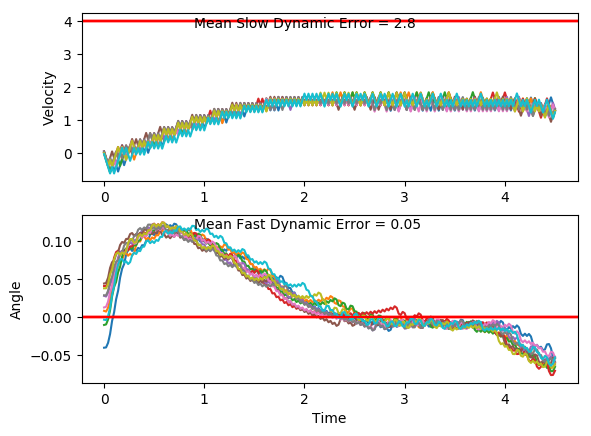

Source data for this figure (header and first rows):
x, xdot, theta, thetadot, x, xdot, theta, thetadot, x.1, xdot.1, theta.1, thetadot.1, x.1.1, xdot.1.1, theta.1.1, thetadot.1.1, x.1.1.1, xdot.1.1.1, theta.1.1.1, thetadot.1.1.1, x.1.1.1.1, xdot.1.1.1.1, theta.1.1.1.1, thetadot.1.1.1.1
-4.0, -0.03997, -0.003404, -0.02862, -4.0, -0.01115, 0.03774, 0.001729, -4.0, 0.0357, 0.02855, 0.000415, -4.0, -0.009277, 0.01265, 0.04324, -4.0, 0.04466, 0.04407, 0.03561, -4.0, 0.0418, 0.02796, -0.04874
-4.001, -0.235, -0.003977, 0.263, -4, -0.2068, 0.03778, 0.3061, -3.999, -0.1598, 0.02856, 0.302, -4, -0.2046, 0.01351, 0.3399, -3.999, -0.1511, 0.04478, 0.3419, -3.999, -0.1537, 0.02698, 0.2526
-4.006, -0.4301, 0.001283, 0.5544, -4.004, -0.4024, 0.0439, 0.6104, -4.002, -0.3553, 0.0346, 0.6035, -4.004, -0.3999, 0.02031, 0.6368, -4.002, -0.3468, 0.05162, 0.6483, -4.002, -0.3492, 0.03204, 0.5537
-4.014, -0.6253, 0.01237, 0.8475, -4.012, -0.208, 0.05611, 0.3319, -4.01, -0.1607, 0.04667, 0.3219, -4.012, -0.2051, 0.03305, 0.3506, -4.009, -0.1524, 0.06459, 0.3723, -4.009, -0.1545, 0.04311, 0.2713
-4.027, -0.4303, 0.02932, 0.5587, -4.017, -0.4038, 0.06275, 0.6417, -4.013, -0.3565, 0.05311, 0.629, -4.016, -0.4006, 0.04006, 0.6535, -4.012, 0.04172, 0.07203, 0.1007, -4.012, -0.3503, 0.04854, 0.5772
-4.035, -0.6258, 0.0405, 0.8605, -4.025, -0.2096, 0.07558, 0.3694, -4.02, -0.1621, 0.06569, 0.3535, -4.024, -0.2061, 0.05313, 0.3737, -4.011, -0.1544, 0.07405, 0.4152, -4.019, -0.1558, 0.06008, 0.3002
-4.048, -0.4313, 0.05771, 0.5808, -4.029, -0.01566, 0.08297, 0.1015, -4.023, 0.032, 0.07276, 0.0822, -4.029, -0.4019, 0.0606, 0.6826, -4.014, 0.03964, 0.08235, 0.1468, -4.022, -0.3518, 0.06609, 0.6112
-4.056, -0.237, 0.06932, 0.3069, -4.029, 0.1782, 0.085, -0.1639, -4.023, -0.1641, 0.0744, 0.3969, -4.037, -0.2077, 0.07426, 0.4096, -4.014, -0.1566, 0.08529, 0.4642, -4.029, -0.1576, 0.07831, 0.3401
-4.061, -0.04294, 0.07546, 0.03683, -4.026, -0.01805, 0.08172, 0.1544, -4.026, 0.0299, 0.08234, 0.1286, -4.041, -0.0137, 0.08245, 0.1413, -4.017, 0.03726, 0.09457, 0.1996, -4.033, 0.03629, 0.08511, 0.07309
-4.062, 0.151, 0.0762, -0.2311, -4.026, 0.1758, 0.08481, -0.1115, -4.025, -0.1663, 0.08491, 0.4461, -4.041, 0.1802, 0.08527, -0.1243, -4.016, 0.2309, 0.09856, -0.0618, -4.032, 0.2301, 0.08657, -0.1916
-4.059, -0.0451, 0.07157, 0.08459, -4.022, -0.02041, 0.08258, 0.2067, -4.029, 0.02753, 0.09383, 0.1813, -4.037, -0.01608, 0.08279, 0.194, -4.011, 0.03453, 0.09733, 0.2603, -4.027, 0.03385, 0.08274, 0.1271
-4.06, 0.1489, 0.07327, -0.1847, -4.023, -0.2166, 0.08671, 0.5243, -4.028, 0.2212, 0.09746, -0.08035, -4.038, -0.2123, 0.08667, 0.5116, -4.011, 0.2281, 0.1025, -0.0001886, -4.027, -0.1624, 0.08529, 0.4447
-4.057, -0.04716, 0.06957, 0.1302, -4.027, -0.02281, 0.0972, 0.2601, -4.024, 0.02482, 0.09585, 0.2414, -4.042, -0.01848, 0.0969, 0.2475, -4.006, 0.0317, 0.1025, 0.323, -4.03, 0.03146, 0.09418, 0.1801
-4.058, -0.2432, 0.07218, 0.444, -4.028, 0.1708, 0.1024, -0.0003837, -4.023, 0.2184, 0.1007, -0.01955, -4.042, 0.1751, 0.1019, -0.01316, -4.005, 0.2252, 0.109, 0.06433, -4.029, 0.2251, 0.09778, -0.08146
-4.063, -0.04918, 0.08106, 0.1749, -4.024, 0.3643, 0.1024, -0.2591, -4.019, 0.02204, 0.1003, 0.3031, -4.039, 0.3687, 0.1016, -0.272, -4.001, 0.4186, 0.1103, -0.1921, -4.025, 0.02874, 0.09615, 0.2404
-4.064, 0.1447, 0.08455, -0.09116, -4.017, 0.1679, 0.09721, 0.06406, -4.018, 0.2156, 0.1064, 0.04368, -4.031, 0.1722, 0.09615, 0.05087, -3.993, 0.2221, 0.1064, 0.1333, -4.024, 0.2224, 0.101, -0.02047
-4.061, -0.05153, 0.08273, 0.227, -4.014, -0.02848, 0.09849, 0.3858, -4.014, 0.01912, 0.1072, 0.3679, -4.028, -0.02412, 0.09716, 0.3723, -3.988, 0.4156, 0.1091, -0.124, -4.02, 0.02595, 0.1006, 0.3023
-4.062, 0.1423, 0.08727, -0.03853, -4.014, 0.1651, 0.1062, 0.1257, -4.014, 0.2126, 0.1146, 0.1109, -4.028, 0.1695, 0.1046, 0.1117, -3.98, 0.2191, 0.1066, 0.201, -4.019, 0.2195, 0.1066, 0.04293
-4.059, -0.05394, 0.0865, 0.2804, -4.011, 0.3586, 0.1087, -0.1317, -4.009, 0.4059, 0.1168, -0.1436, -4.025, 0.363, 0.1068, -0.1462, -3.975, 0.4125, 0.1106, -0.05626, -4.015, 0.02303, 0.1075, 0.3672
-4.06, 0.1399, 0.09211, 0.01617, -4.004, 0.1621, 0.1061, 0.1932, -4.001, 0.2093, 0.1139, 0.1836, -4.018, 0.1665, 0.1039, 0.1782, -3.967, 0.216, 0.1095, 0.2692, -4.014, 0.2165, 0.1148, 0.1103
-4.057, -0.05646, 0.09243, 0.3364, -4, 0.3555, 0.11, -0.0642, -3.997, 0.4026, 0.1176, -0.07111, -4.014, 0.36, 0.1075, -0.07999, -3.963, 0.4094, 0.1149, 0.01294, -4.01, 0.4098, 0.117, -0.1441
-4.058, 0.1372, 0.09916, 0.07426, -3.993, 0.159, 0.1087, 0.261, -3.989, 0.206, 0.1162, 0.2562, -4.007, 0.1635, 0.1059, 0.2446, -3.955, 0.6027, 0.1152, -0.2414, -4.002, 0.2132, 0.1141, 0.1831
-4.056, 0.3308, 0.1006, -0.1856, -3.99, 0.3524, 0.1139, 0.00452, -3.985, 0.3993, 0.1213, 0.002341, -4.004, 0.357, 0.1108, -0.01292, -3.943, 0.4061, 0.1103, 0.08528, -3.998, 0.4065, 0.1178, -0.07151
-4.049, 0.1344, 0.09693, 0.1371, -3.983, 0.1559, 0.114, 0.3309, -3.977, 0.5925, 0.1214, -0.2497, -3.997, 0.1604, 0.1105, 0.3126, -3.935, 0.5995, 0.112, -0.1707, -3.989, 0.2099, 0.1164, 0.2559
-4.046, 0.328, 0.09967, -0.1235, -3.98, 0.3492, 0.1206, 0.07618, -3.965, 0.3959, 0.1164, 0.07862, -3.994, 0.3538, 0.1168, 0.05667, -3.923, 0.403, 0.1086, 0.1552, -3.985, 0.4032, 0.1215, 0.00205
-4.04, 0.1316, 0.0972, 0.1989, -3.973, 0.5424, 0.1221, -0.1762, -3.957, 0.5892, 0.1179, -0.1752, -3.987, 0.5471, 0.1179, -0.197, -3.914, 0.5964, 0.1117, -0.1014, -3.977, 0.5964, 0.1215, -0.25
-4.037, 0.3252, 0.1012, -0.06162, -3.962, 0.3458, 0.1186, 0.1524, -3.945, 0.3926, 0.1144, 0.1522, -3.976, 0.3505, 0.114, 0.1304, -3.903, 0.3999, 0.1097, 0.2244, -3.965, 0.3998, 0.1165, 0.07843
-4.031, 0.1288, 0.09995, 0.2612, -3.955, 0.539, 0.1216, -0.1006, -3.937, 0.5859, 0.1175, -0.1023, -3.969, 0.5438, 0.1166, -0.1242, -3.895, 0.5933, 0.1142, -0.03181, -3.957, 0.593, 0.1181, -0.1753
-4.028, 0.3224, 0.1052, 0.001637, -3.944, 0.3424, 0.1196, 0.2278, -3.926, 0.3893, 0.1154, 0.225, -3.958, 0.3473, 0.1141, 0.2028, -3.883, 0.7866, 0.1135, -0.2864, -3.945, 0.3964, 0.1146, 0.1521
-4.022, 0.1259, 0.1052, 0.3256, -3.938, 0.5356, 0.1242, -0.02485, -3.918, 0.5826, 0.1199, -0.02912, -3.951, 0.5406, 0.1181, -0.05181, -3.867, 0.59, 0.1078, 0.03983, -3.937, 0.5898, 0.1176, -0.1023
-4.019, 0.3194, 0.1117, 0.06782, -3.927, 0.7287, 0.1237, -0.2759, -3.906, 0.7758, 0.1193, -0.2817, -3.94, 0.7338, 0.1171, -0.305, -3.855, 0.7835, 0.1086, -0.217, -3.926, 0.3932, 0.1156, 0.225
-4.013, 0.5127, 0.1131, -0.1876, -3.912, 0.5321, 0.1182, 0.05308, -3.891, 0.5792, 0.1137, 0.04612, -3.925, 0.5372, 0.111, 0.02219, -3.839, 0.587, 0.1043, 0.1079, -3.918, 0.5865, 0.1201, -0.02907
-4.002, 0.3162, 0.1093, 0.1385, -3.902, 0.7253, 0.1192, -0.2001, -3.879, 0.7725, 0.1146, -0.2086, -3.915, 0.7306, 0.1114, -0.2335, -3.828, 0.7805, 0.1064, -0.1502, -3.906, 0.7797, 0.1195, -0.2816
-3.996, 0.5096, 0.1121, -0.1178, -3.887, 0.5287, 0.1152, 0.1277, -3.864, 0.576, 0.1105, 0.1179, -3.9, 0.5341, 0.1068, 0.09214, -3.812, 0.584, 0.1034, 0.1741, -3.89, 0.5831, 0.1139, 0.04627
-3.986, 0.3131, 0.1097, 0.208, -3.877, 0.722, 0.1178, -0.1265, -3.852, 0.7693, 0.1128, -0.138, -3.889, 0.7275, 0.1086, -0.165, -3.8, 0.7775, 0.1069, -0.08424, -3.879, 0.7764, 0.1148, -0.2084
-3.98, 0.5065, 0.1139, -0.04813, -3.862, 0.5254, 0.1153, 0.2009, -3.837, 0.5728, 0.1101, 0.188, -3.875, 0.531, 0.1053, 0.1598, -3.785, 0.581, 0.1052, 0.2402, -3.863, 0.5798, 0.1106, 0.1181
-3.97, 0.3099, 0.1129, 0.2782, -3.852, 0.7187, 0.1193, -0.05335, -3.825, 0.7662, 0.1138, -0.068, -3.864, 0.7245, 0.1085, -0.09784, -3.773, 0.7745, 0.11, -0.01756, -3.852, 0.7732, 0.113, -0.1377
-3.963, 0.5032, 0.1185, 0.02317, -3.837, 0.912, 0.1182, -0.3061, -3.81, 0.9595, 0.1125, -0.3227, -3.85, 0.528, 0.1066, 0.227, -3.758, 0.9679, 0.1097, -0.2736, -3.836, 0.5767, 0.1102, 0.1884
-3.953, 0.6965, 0.119, -0.2299, -3.819, 0.7154, 0.1121, 0.02135, -3.791, 0.763, 0.106, 0.003213, -3.839, 0.7215, 0.1111, -0.03025, -3.738, 0.7714, 0.1042, 0.05156, -3.825, 0.77, 0.114, -0.06759
-3.939, 0.4999, 0.1144, 0.0978, -3.805, 0.9087, 0.1125, -0.234, -3.776, 0.9564, 0.1061, -0.2542, -3.825, 0.9148, 0.1105, -0.2859, -3.723, 0.9648, 0.1052, -0.2065, -3.809, 0.9634, 0.1126, -0.3222
-3.929, 0.6932, 0.1163, -0.1567, -3.787, 0.7122, 0.1078, 0.09198, -3.756, 0.76, 0.101, 0.06993, -3.806, 0.7183, 0.1048, 0.03947, -3.704, 0.7684, 0.1011, 0.1174, -3.79, 0.7668, 0.1062, 0.003729
-3.915, 0.4966, 0.1132, 0.1703, -3.772, 0.9056, 0.1097, -0.1648, -3.741, 0.9535, 0.1024, -0.1893, -3.792, 0.9118, 0.1056, -0.2184, -3.688, 0.9619, 0.1035, -0.1417, -3.775, 0.9603, 0.1063, -0.2536
-3.906, 0.69, 0.1166, -0.08467, -3.754, 0.7091, 0.1064, 0.1603, -3.722, 0.7571, 0.0986, 0.1339, -3.774, 0.7153, 0.1012, 0.1056, -3.669, 0.7655, 0.1006, 0.1817, -3.755, 0.7638, 0.1012, 0.07057
-3.892, 0.4934, 0.1149, 0.2424, -3.74, 0.9026, 0.1096, -0.09698, -3.707, 0.9507, 0.1013, -0.1261, -3.759, 0.9089, 0.1033, -0.1535, -3.654, 0.959, 0.1043, -0.0776, -3.74, 0.9574, 0.1026, -0.1885
-3.882, 0.6867, 0.1197, -0.01194, -3.722, 1.096, 0.1076, -0.3532, -3.688, 0.7543, 0.09875, 0.1967, -3.741, 0.7124, 0.1002, 0.1699, -3.635, 1.153, 0.1027, -0.3357, -3.721, 0.7609, 0.09884, 0.1347
-3.868, 0.8799, 0.1195, -0.2646, -3.7, 0.8995, 0.1006, -0.02859, -3.673, 0.9478, 0.1027, -0.06327, -3.727, 0.906, 0.1036, -0.08954, -3.612, 0.9561, 0.09599, -0.01243, -3.706, 0.9545, 0.1015, -0.1253
-3.851, 0.6833, 0.1142, 0.06328, -3.682, 1.093, 0.1, -0.2879, -3.654, 1.141, 0.1014, -0.3219, -3.709, 0.7095, 0.1018, 0.234, -3.592, 1.15, 0.09574, -0.2734, -3.687, 0.7581, 0.09903, 0.1976
-3.837, 0.8766, 0.1155, -0.1913, -3.66, 0.8966, 0.09425, 0.03456, -3.631, 0.9449, 0.09498, 0.0009954, -3.695, 0.9031, 0.1065, -0.02494, -3.569, 0.9534, 0.09028, 0.04793, -3.672, 0.9517, 0.103, -0.06224
-3.819, 0.68, 0.1117, 0.1355, -3.642, 1.09, 0.09494, -0.227, -3.612, 1.139, 0.095, -0.2603, -3.677, 1.097, 0.106, -0.2822, -3.55, 1.147, 0.09123, -0.215, -3.653, 1.145, 0.1017, -0.3207
-3.806, 0.8734, 0.1144, -0.12, -3.62, 0.8939, 0.0904, 0.09409, -3.59, 0.9422, 0.0898, 0.0608, -3.655, 0.9001, 0.1004, 0.04194, -3.527, 0.9508, 0.08693, 0.105, -3.63, 0.9488, 0.09532, 0.002217
-3.788, 0.6768, 0.112, 0.2065, -3.603, 1.088, 0.09228, -0.1688, -3.571, 1.136, 0.09101, -0.2023, -3.637, 1.094, 0.1012, -0.2175, -3.508, 1.145, 0.08904, -0.159, -3.611, 1.142, 0.09537, -0.2589
-3.775, 0.8702, 0.1161, -0.04892, -3.581, 0.8913, 0.08891, 0.1516, -3.548, 0.9397, 0.08697, 0.1177, -3.615, 0.8972, 0.09687, 0.1054, -3.486, 0.9483, 0.08586, 0.1604, -3.588, 0.946, 0.09019, 0.06224
-3.757, 1.063, 0.1151, -0.3028, -3.563, 1.085, 0.09194, -0.1118, -3.529, 1.133, 0.08932, -0.1463, -3.597, 1.091, 0.09898, -0.1553, -3.467, 1.142, 0.08906, -0.104, -3.569, 1.14, 0.09143, -0.2007
-3.736, 0.8669, 0.1091, 0.02381, -3.541, 0.8888, 0.0897, 0.2084, -3.506, 0.9372, 0.0864, 0.1731, -3.575, 0.8944, 0.09588, 0.1669, -3.444, 0.9458, 0.08698, 0.2154, -3.546, 0.9435, 0.08742, 0.1194
-3.719, 1.06, 0.1095, -0.2326, -3.523, 1.083, 0.09387, -0.05468, -3.488, 1.131, 0.08986, -0.09109, -3.557, 1.088, 0.09922, -0.09402, -3.425, 1.14, 0.09129, -0.04864, -3.527, 1.137, 0.08981, -0.1445
-3.698, 0.8638, 0.1049, 0.09256, -3.502, 1.276, 0.09278, -0.3163, -3.465, 1.325, 0.08804, -0.3541, -3.535, 1.282, 0.09734, -0.3538, -3.402, 1.333, 0.09032, -0.3112, -3.504, 0.9409, 0.08692, 0.1751
-3.68, 1.057, 0.1067, -0.1653, -3.476, 1.08, 0.08645, 0.004105, -3.439, 1.128, 0.08095, -0.03503, -3.51, 1.085, 0.09026, -0.03211, -3.375, 1.137, 0.08409, 0.008565, -3.486, 1.135, 0.09042, -0.08893
-3.659, 0.8608, 0.1034, 0.1591, -3.455, 1.274, 0.08653, -0.2601, -3.416, 1.322, 0.08025, -0.3011, -3.488, 1.279, 0.08962, -0.295, -3.353, 1.331, 0.08427, -0.2564, -3.463, 1.328, 0.08864, -0.3518
-3.642, 1.054, 0.1066, -0.09928, -3.429, 1.077, 0.08133, 0.05858, -3.39, 1.126, 0.07423, 0.01576, -3.463, 1.083, 0.08372, 0.02454, -3.326, 1.135, 0.07914, 0.06158, -3.436, 1.132, 0.0816, -0.0325
-3.621, 1.248, 0.1046, -0.3565, -3.408, 1.271, 0.0825, -0.2074, -3.367, 1.32, 0.07455, -0.2526, -3.441, 1.277, 0.08421, -0.2406, -3.303, 1.329, 0.08037, -0.2051, -3.414, 1.326, 0.08095, -0.2984
... 166 more rows
